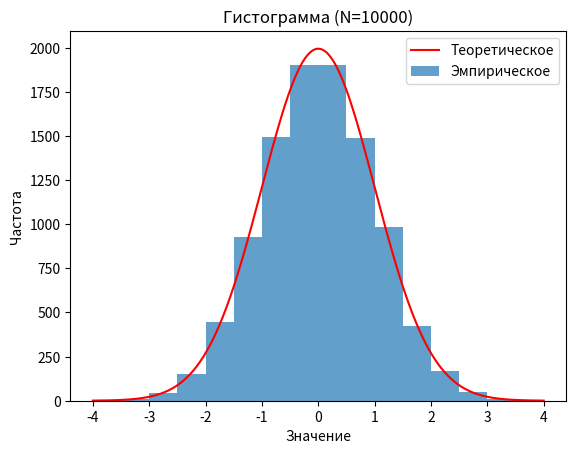

Write Python code to recreate this figure.
import numpy as np
import matplotlib.pyplot as plt
from scipy.stats import norm, chi2
import random
import math

class NormalRVGenerator:
    @staticmethod
    def box_muller(size):
        samples = []
        for _ in range((size + 1) // 2):
            u1 = random.random()
            u2 = random.random()
            while u1 == 0:
                u1 = random.random()
            
            z0 = math.sqrt(-2 * math.log(u1)) * math.cos(2 * math.pi * u2)
            z1 = math.sqrt(-2 * math.log(u1)) * math.sin(2 * math.pi * u2)
            samples.extend([z0, z1])
        
        return np.array(samples[:size])

class NormalRVSimulation:
    def __init__(self):
        self.N_options = [10, 100, 1000, 10000]
        self.bins = 16
        self.min = -4
        self.max = 4

    def generate_standard_normal(self, size):
        return NormalRVGenerator.box_muller(size)

    def run_simulation(self, N, alpha=0.05):
        samples = self.generate_standard_normal(N)
        sample_mean = np.mean(samples)
        sample_variance = np.var(samples, ddof=1)

        abs_error_mean = abs(sample_mean - 0)  
        rel_error_variance = abs(sample_variance - 1) / 1 

        frequencies, bin_edges = np.histogram(samples, bins=self.bins, range=(self.min, self.max))
        bin_centers = (bin_edges[:-1] + bin_edges[1:]) / 2

        expected = N * (norm.cdf(bin_edges[1:]) - norm.cdf(bin_edges[:-1]))
        chi_square = np.sum((frequencies - expected)**2 / expected)

        df = self.bins - 1
        critical_value = chi2.ppf(1 - alpha, df)
        p_value = 1 - chi2.cdf(chi_square, df)
        hypothesis = "НЕ отвергается" if chi_square <= critical_value else "ОТВЕРГАЕТСЯ"

        plt.bar(bin_centers, frequencies, width=(self.max - self.min)/self.bins, alpha=0.7, label='Эмпирическое')
        x = np.linspace(self.min, self.max, 1000)
        plt.plot(x, N * norm.pdf(x) * (self.max - self.min)/self.bins, 'r-', label='Теоретическое')
        plt.title(f'Гистограмма (N={N})')
        plt.xlabel('Значение')
        plt.ylabel('Частота')
        plt.legend()
        plt.show()

        return {
            'sample_mean': sample_mean,
            'abs_error_mean': abs_error_mean,
            'sample_variance': sample_variance,
            'rel_error_variance': rel_error_variance,
            'chi_square': chi_square,
            'critical_value': critical_value,
            'p_value': p_value,
            'hypothesis': hypothesis
        }

sim = NormalRVSimulation()
results = sim.run_simulation(10000)

print(f"[Результаты для N=10000]")
print(f"Выборочное среднее: {results['sample_mean']:.4f}")
print(f"Абсолютная ошибка среднего: {results['abs_error_mean']:.4f}")
print(f"Выборочная дисперсия: {results['sample_variance']:.4f}")
print(f"Относительная ошибка дисперсии: {results['rel_error_variance']:.4f}")
print(f"Хи-квадрат: {results['chi_square']:.2f}")
print(f"Критическое значение (α=0.05): {results['critical_value']:.2f}")
print(f"p-значение: {results['p_value']:.4f}")
print(f"Гипотеза о нормальности: {results['hypothesis']}")